The GitHub repository chanheehi/Pig-Posture-Classification-Using-Deep-Learning contains a labelled image folder "dataset" with 4 categories: lying on belly, lying on side, sitting, standing. Examples follow, each with its label.

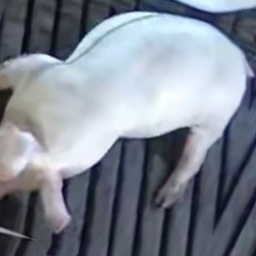
Label: sitting

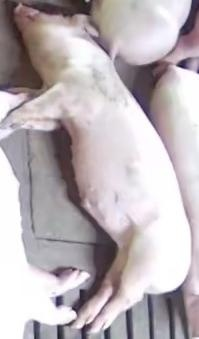
Label: lying on side

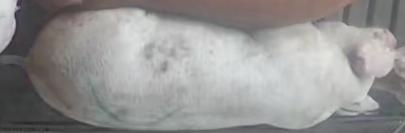
Label: lying on belly

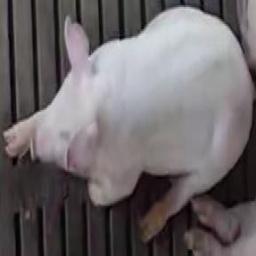
Label: sitting

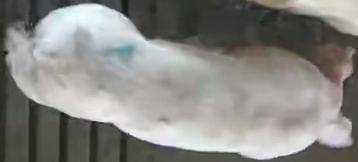
Label: standing

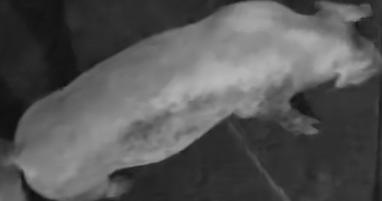
Label: standing
